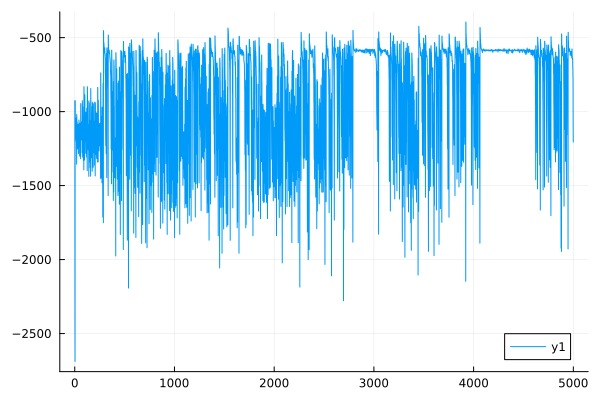

The file beside this chart, header and first rows:
0	-928.1240747697645
1	-1063
2	-2374
3	-2689
4	-925.1
5	-930.5
6	-1089
7	-1116
8	-1081
9	-1097
10	-1170
11	-1183
12	-1131
13	-1156
14	-1155
15	-1201
16	-1041
17	-1060
18	-1250
19	-1355
20	-1018
21	-1061
22	-1133
23	-1201
24	-1071
25	-1113
26	-1132
27	-1174
28	-1180
29	-1252
30	-1131
31	-1197
32	-1085
33	-1148
34	-1132
35	-1183
36	-1220
37	-1284
38	-1141
39	-1210
40	-1151
41	-1240
42	-1057
43	-1079
44	-1141
45	-1183
46	-1173
47	-1209
48	-1196
49	-1301
50	-1078
51	-1143
52	-1181
53	-1255
54	-1138
55	-1202
56	-1087
57	-1136
58	-1206
59	-1318
60	-945.6
... 4,939 more rows
